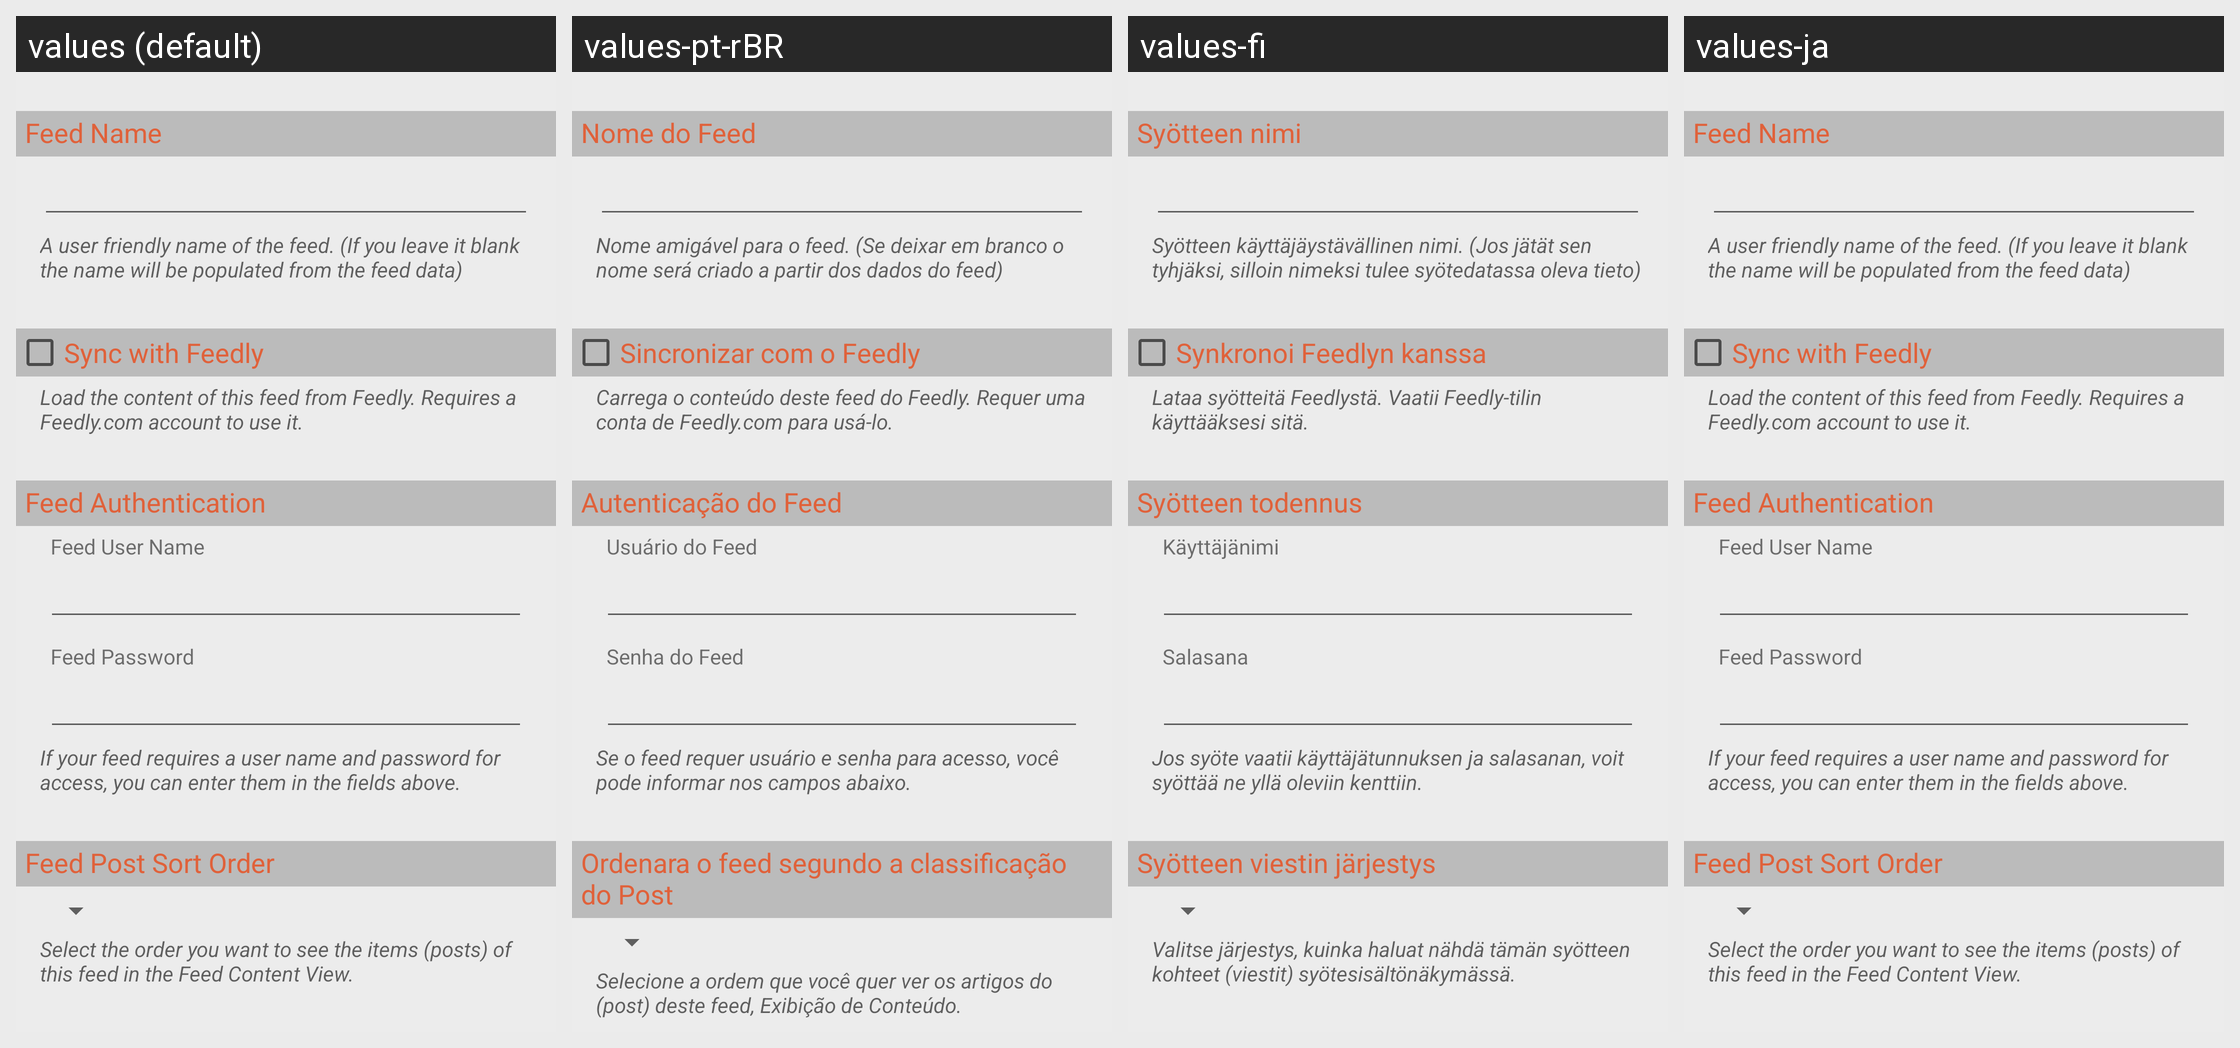

For this localized Android screen grid, give each drawn string resource with its value in every locale shown.
Android screen res/layout/feed_properties_advanced_view.xml rendered under 4 locales, left to right: values (default), values-pt-rBR, values-fi, values-ja. Device: Nexus 5 (rendered at 1080×1920; each locale shown at half size, 540×960, under a caption strip naming it); theme Theme.BeyondPod.
Other locales in the repository, not shown: values-af, values-am, values-ar, values-az, values-be, values-bg, values-bn, values-bs, values-ca, values-cs, values-da, values-de, values-el, values-en-rGB, values-es, values-es-rES, values-es-rUS, values-et, values-eu, values-fa, values-fr, values-fr-rCA, values-gl, values-gu, values-hi, values-hr, values-hu, values-hy, values-in, values-is, values-it, values-iw, values-ka, values-kk, values-km, values-kn, values-ko, values-ky, values-lo, values-lt, values-lv, values-mk, values-ml, values-mn, values-mr, values-ms, values-my, values-nb, values-ne, values-nl, values-no, values-pa, values-pl, values-pt-rPT, values-ro, values-ru, values-si, values-sk, values-sl, values-sq, values-sr, values-sv, values-sv-rSE, values-sw, values-ta, values-te, values-th, values-tl, values-tr, values-uk, values-ur, values-uz, values-vi, values-zh-rCN, values-zh-rHK, values-zh-rTW, values-zu.
Strings drawn on this screen, with the default value and each locale's value (text and hints the layout hard-codes, and strings that could not be matched under every locale, appear in the picture but are not listed):

feed_properties_feed_name_title
  values: Feed Name
  values-pt-rBR: Nome do Feed
  values-fi: Syötteen nimi
  values-ja: Feed Name

feed_properties_feed_name_msg
  values: A user friendly name of the feed. (If you leave it blank the name will be populated from the feed data)
  values-pt-rBR: Nome amigável para o feed. (Se deixar em branco o nome será criado a partir dos dados do feed)
  values-fi: Syötteen käyttäjäystävällinen nimi. (Jos jätät sen tyhjäksi, silloin nimeksi tulee syötedatassa oleva tieto)
  values-ja: A user friendly name of the feed. (If you leave it blank the name will be populated from the feed data)

feed_properties_use_google_proxy
  values: Sync with Feedly
  values-pt-rBR: Sincronizar com o Feedly
  values-fi: Synkronoi Feedlyn kanssa
  values-ja: Sync with Feedly

feed_properties_use_google_proxy_msg
  values: Load the content of this feed from Feedly. Requires a Feedly.com account to use it.
  values-pt-rBR: Carrega o conteúdo deste feed do Feedly. Requer uma conta de Feedly.com para usá-lo.
  values-fi: Lataa syötteitä Feedlystä. Vaatii Feedly-tilin käyttääksesi sitä.
  values-ja: Load the content of this feed from Feedly. Requires a Feedly.com account to use it.

feed_properties_login_info_header
  values: Feed Authentication
  values-pt-rBR: Autenticação do Feed
  values-fi: Syötteen todennus
  values-ja: Feed Authentication

feed_properties_login_info_un
  values: Feed User Name
  values-pt-rBR: Usuário do Feed
  values-fi: Käyttäjänimi
  values-ja: Feed User Name

feed_properties_login_info_pw
  values: Feed Password
  values-pt-rBR: Senha do Feed
  values-fi: Salasana
  values-ja: Feed Password

feed_properties_feed_login_msg
  values: If your feed requires a user name and password for access, you can enter them in the fields above.
  values-pt-rBR: Se o feed requer usuário e senha para acesso, você pode informar nos campos abaixo.
  values-fi: Jos syöte vaatii käyttäjätunnuksen ja salasanan, voit syöttää ne yllä oleviin kenttiin.
  values-ja: If your feed requires a user name and password for access, you can enter them in the fields above.

feed_properties_force_item_sort
  values: Feed Post Sort Order
  values-pt-rBR: Ordenara o feed segundo a classificação do Post
  values-fi: Syötteen viestin järjestys
  values-ja: Feed Post Sort Order

feed_properties_force_item_sort_msg
  values: Select the order you want to see the items (posts) of this feed in the Feed Content View.
  values-pt-rBR: Selecione a ordem que você quer ver os artigos do (post) deste feed, Exibição de Conteúdo.
  values-fi: Valitse järjestys, kuinka haluat nähdä tämän syötteen kohteet (viestit) syötesisältönäkymässä.
  values-ja: Select the order you want to see the items (posts) of this feed in the Feed Content View.
